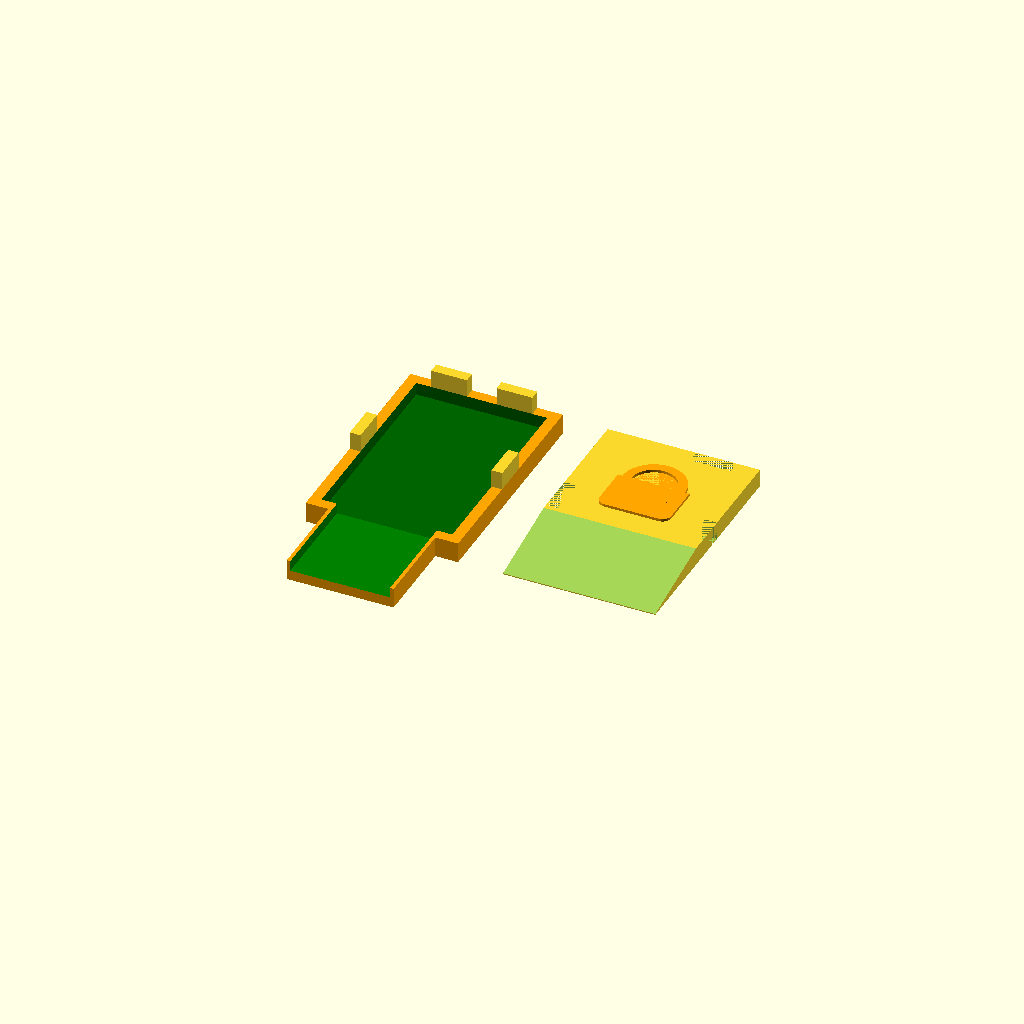
Cell 1 — every parameter at its default value.
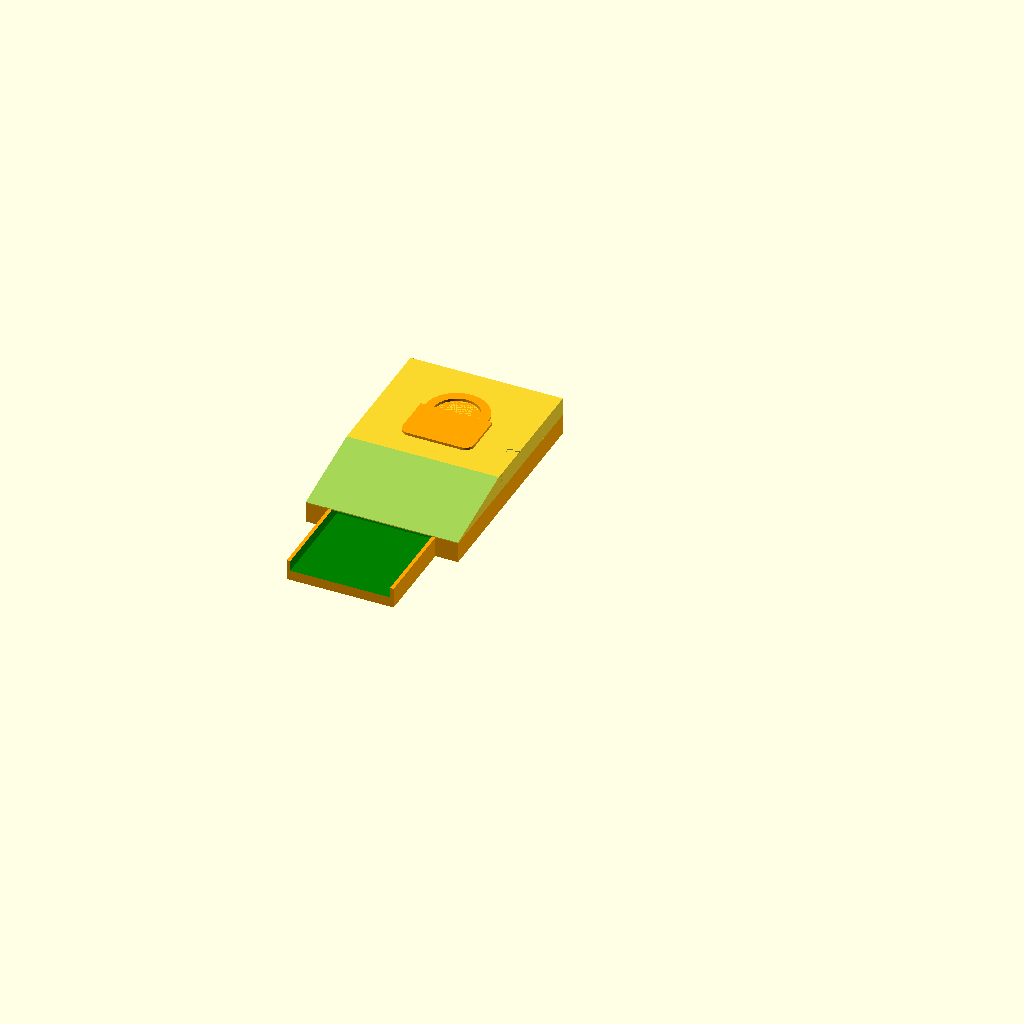
Cell 2 — part set to "Both Together", the other parameters unchanged.
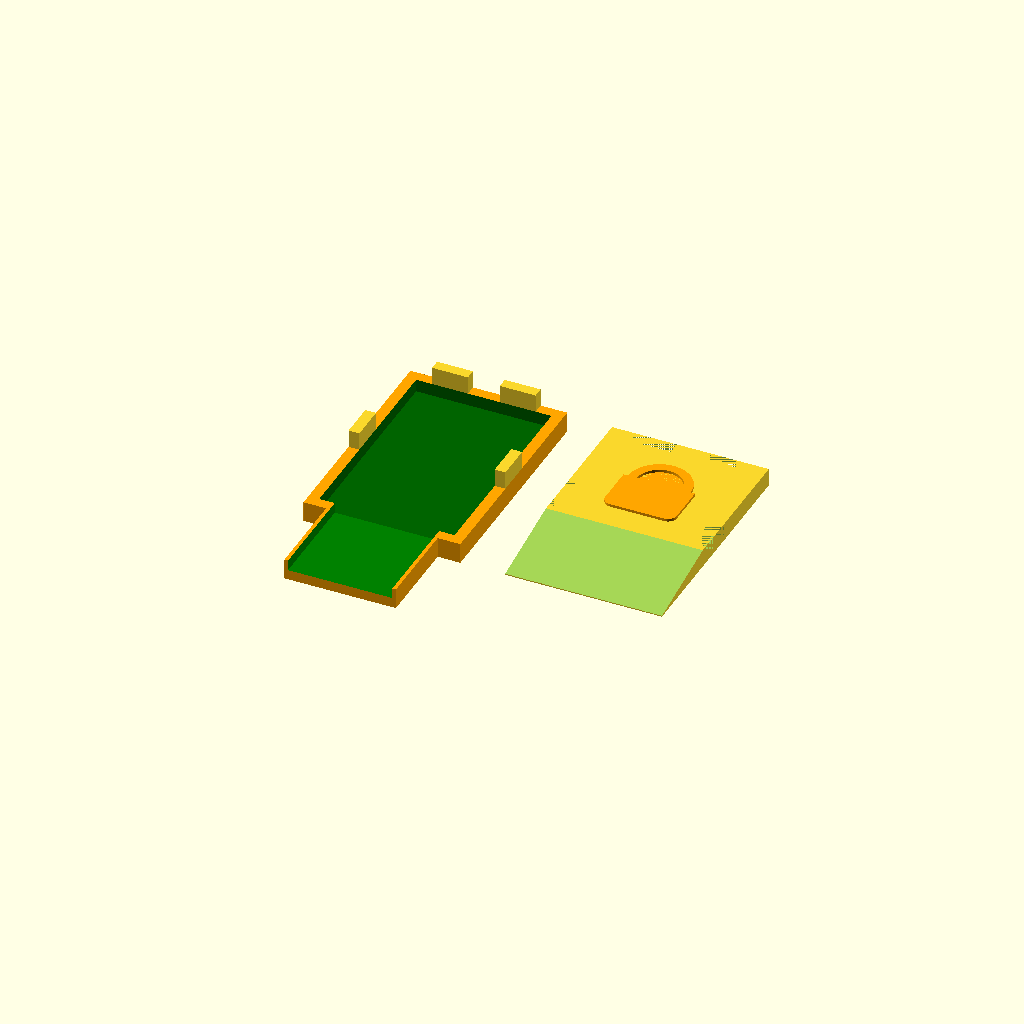
Cell 3: the same model with w = 1.
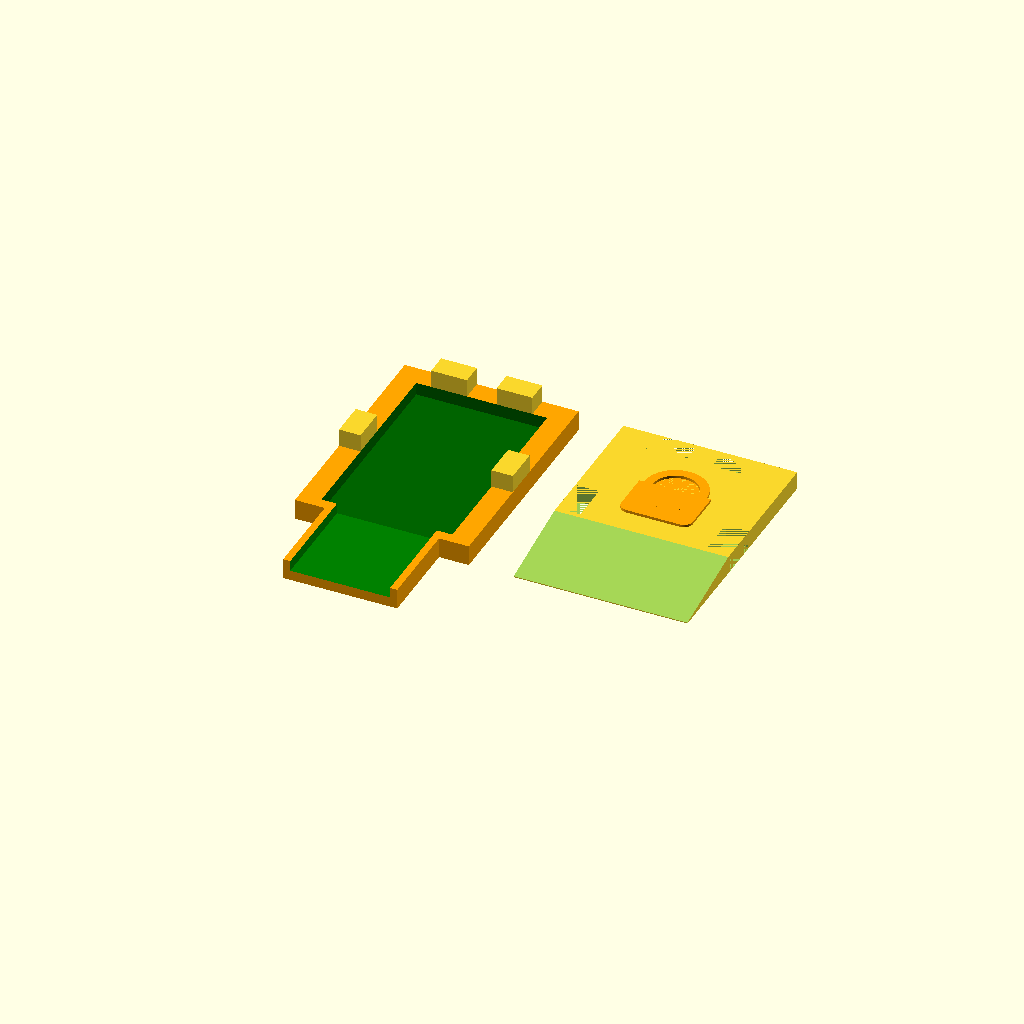
Cell 4 — n set to 0.8, the other parameters unchanged.
One fixed orthographic camera (rotation 55°, 0°, 25°; colour scheme Cornfield) for every cell.
OpenSCAD source file inputs/thingiverse/files/thing-890718/KTusb.scad:
/* [Fine Tuning] */
//wiggle room (pcb)
w=0.5;
//Nozzle size (for single walls)
n=0.4;
//wiggle room (pegs)
wp=0.25;

/* [USB Size] */
//USB Tip X
utx=10.65;
usbTipX=utx+w;
//USB Body X
ubx=14.11;
usbBodyX=ubx+w;

usbTipY=11.2;
//USB Body Y
uby=22.2;
usbBodyY=uby+w;

usbTipZ=1.17;
usbBodyZ=1.42;

/* [Other] */
//Part to create
part = "Both Seperate"; // [Top,Bottom,Both Seperate,Both Together]
lockSymbol=true;
topHeight=2;

/* [Hidden] */
finalTipZ=2.3;
finalTipX=usbTipX+n*2;//12.05;
finalBodyX=usbBodyX+n*6;//16.5;
finalY=usbTipY+usbBodyY+n*3;
finalTipYPlugDepth=10;
$fn=128;

if (part=="Top") {
    caseTop();
} else if (part=="Bottom") {
    caseBottom();
} else if (part=="Both Together") {
    //#usb();
    caseBottom();
    caseTop();
} else if (part=="Both Seperate") {
    caseBottom();
    translate([finalBodyX+5,0,-finalTipZ])caseTop();
}

module usb(extraZ=0,extraY=0){
    union()translate([0,0,finalTipZ-usbBodyZ]){
        translate([-usbTipX/2,-extraY,usbBodyZ-usbTipZ])
        color("green")cube([usbTipX,usbTipY+0.1+extraY,usbTipZ+extraZ]);
        translate([-usbBodyX/2,usbTipY,0])color("darkgreen")cube([usbBodyX,usbBodyY,usbBodyZ+extraZ]);
    }
}

module caseBottom(wp=0){
    difference(){
        color("orange")
        union(){
            translate([-finalTipX/2,0,0])cube([finalTipX,finalY,finalTipZ]);
            translate([-finalBodyX/2,finalTipYPlugDepth,0])cube([finalBodyX,finalY-finalTipYPlugDepth,finalTipZ]);
        }
        usb();
        usb(extraZ=1,extraY=1);
    }
    pegWidth=4+wp*2;
    echo (pegWidth=pegWidth);
    for(i=[-1,1]){
        translate([-pegWidth/2+usbBodyX/4*i,finalY-((finalY-usbBodyY-usbTipY)/2)-(n*3)/2-wp,finalTipZ])
        cube([pegWidth,n*3+wp,topHeight]);
    }
    for(i=[-1,1]){
        translate([-(n*3+wp)/2+(usbBodyX/2+(n*3-wp)/2)*i,-pegWidth/2+usbTipY+usbBodyY/2,finalTipZ])
        cube([n*3+wp,pegWidth,topHeight]);
    }
}

module caseTop(){
    difference(){
            union(){
            translate([-finalBodyX/2,finalTipYPlugDepth,finalTipZ])cube([finalBodyX,finalY-finalTipYPlugDepth,topHeight]);
        }
        translate([-(finalBodyX+1)/2,finalTipYPlugDepth,finalTipZ+0.1])rotate([11,0,0])cube([finalBodyX+1,usbBodyY/2,topHeight]);
        caseBottom(wp=wp);
    }
    //Lock symbol
    if (lockSymbol) {
        lockSize=8;
        lockHeight=0.3;
        cornerRad=1;
        color("orange")translate([-lockSize/2,usbTipY+usbBodyY-(usbBodyY/2),finalTipZ+topHeight]){
            hull(){
                translate([0,lockSize/3*2-cornerRad,0])cube([lockSize,cornerRad,lockHeight]);
                translate([cornerRad,cornerRad,0])cylinder(r=cornerRad,h=lockHeight);
                translate([lockSize-cornerRad,cornerRad,0])cylinder(r=cornerRad,h=lockHeight);
            }
            translate([lockSize/2,lockSize/3*2,0]) {
                difference(){
                    cylinder(r=lockSize/2-cornerRad/2,h=lockHeight);
                    cylinder(r=lockSize/2-cornerRad/2-1,h=lockHeight+0.1);
                }
            }
        }
    }
}
Customizer parameters (derived from the source; name, type, default, range or options):
w: number, default 0.5
n: number, default 0.4
wp: number, default 0.25
utx: number, default 10.65
ubx: number, default 14.11
usbTipY: number, default 11.2
uby: number, default 22.2
usbTipZ: number, default 1.17
usbBodyZ: number, default 1.42
part: string, default "Both Seperate", options "Top", "Bottom", "Both Seperate", "Both Together"
lockSymbol: bool, default true
topHeight: number, default 2
